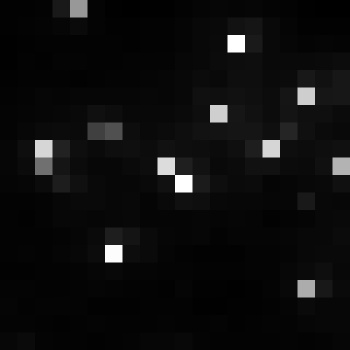

Source data for this figure (header and first rows):
, xmin, ymin, lat, lon, area, perimeter, max_nanowatts, min_nanowatts, moonlight_illumination, clear_sky_confidence, mean_nanowatts
0, 800, 3003, -4.356, -4.356, 1.0, 0.0, 58.14, 1.012, 11.82, 0.0, 5.031
